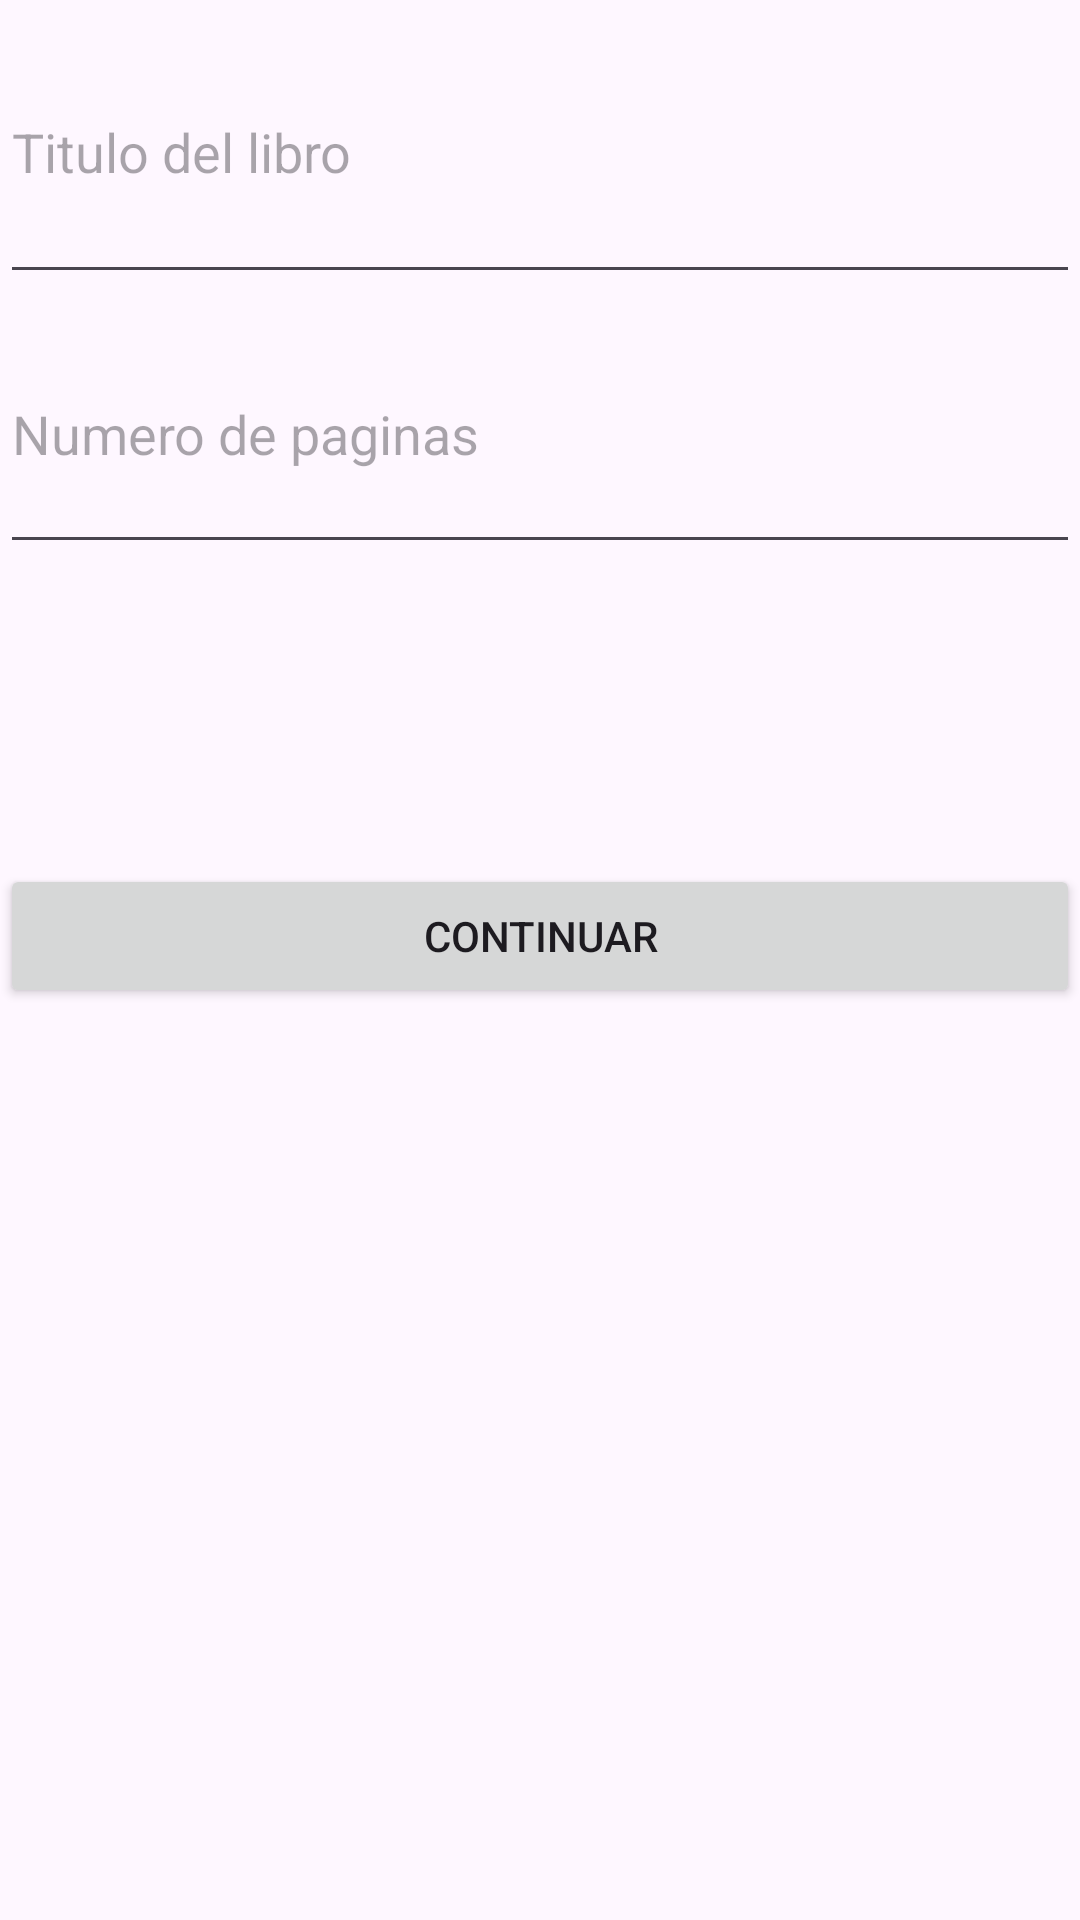

This screen was rendered from an Android layout file. Write that file and the resources it references.
<!-- AndroidManifest.xml: application theme Theme.Prueba19dec -->
<!-- res/layout/activity_main.xml -->
<?xml version="1.0" encoding="utf-8"?>
<androidx.constraintlayout.widget.ConstraintLayout xmlns:android="http://schemas.android.com/apk/res/android"
    xmlns:app="http://schemas.android.com/apk/res-auto"
    xmlns:tools="http://schemas.android.com/tools"
    android:layout_width="match_parent"
    android:layout_height="match_parent"
    tools:context=".BookTitleActivity">

    <LinearLayout
        android:layout_width="match_parent"
        android:layout_height="match_parent"
        android:orientation="vertical">

        <EditText
            android:id="@+id/TITULO"
            android:layout_width="match_parent"
            android:layout_height="98dp"
            android:ems="10"
            android:hint="Titulo del libro"
            android:inputType="text" />

        <EditText
            android:id="@+id/PAGINAS"
            android:layout_width="match_parent"
            android:layout_height="90dp"
            android:ems="10"
            android:hint="Numero de paginas"
            android:inputType="text" />

        <Button
            android:id="@+id/buttonmain"
            android:layout_width="match_parent"
            android:layout_height="wrap_content"
            android:text="Continuar"
            android:translationY="100dp" />
    </LinearLayout>
</androidx.constraintlayout.widget.ConstraintLayout>
<!-- resources referenced by this layout -->
<resources>
  <style name="Theme.Prueba19dec" parent="Base.Theme.Prueba19dec" />
  <style name="Base.Theme.Prueba19dec" parent="Theme.Material3.DayNight.NoActionBar">
          
          
      </style>
</resources>
